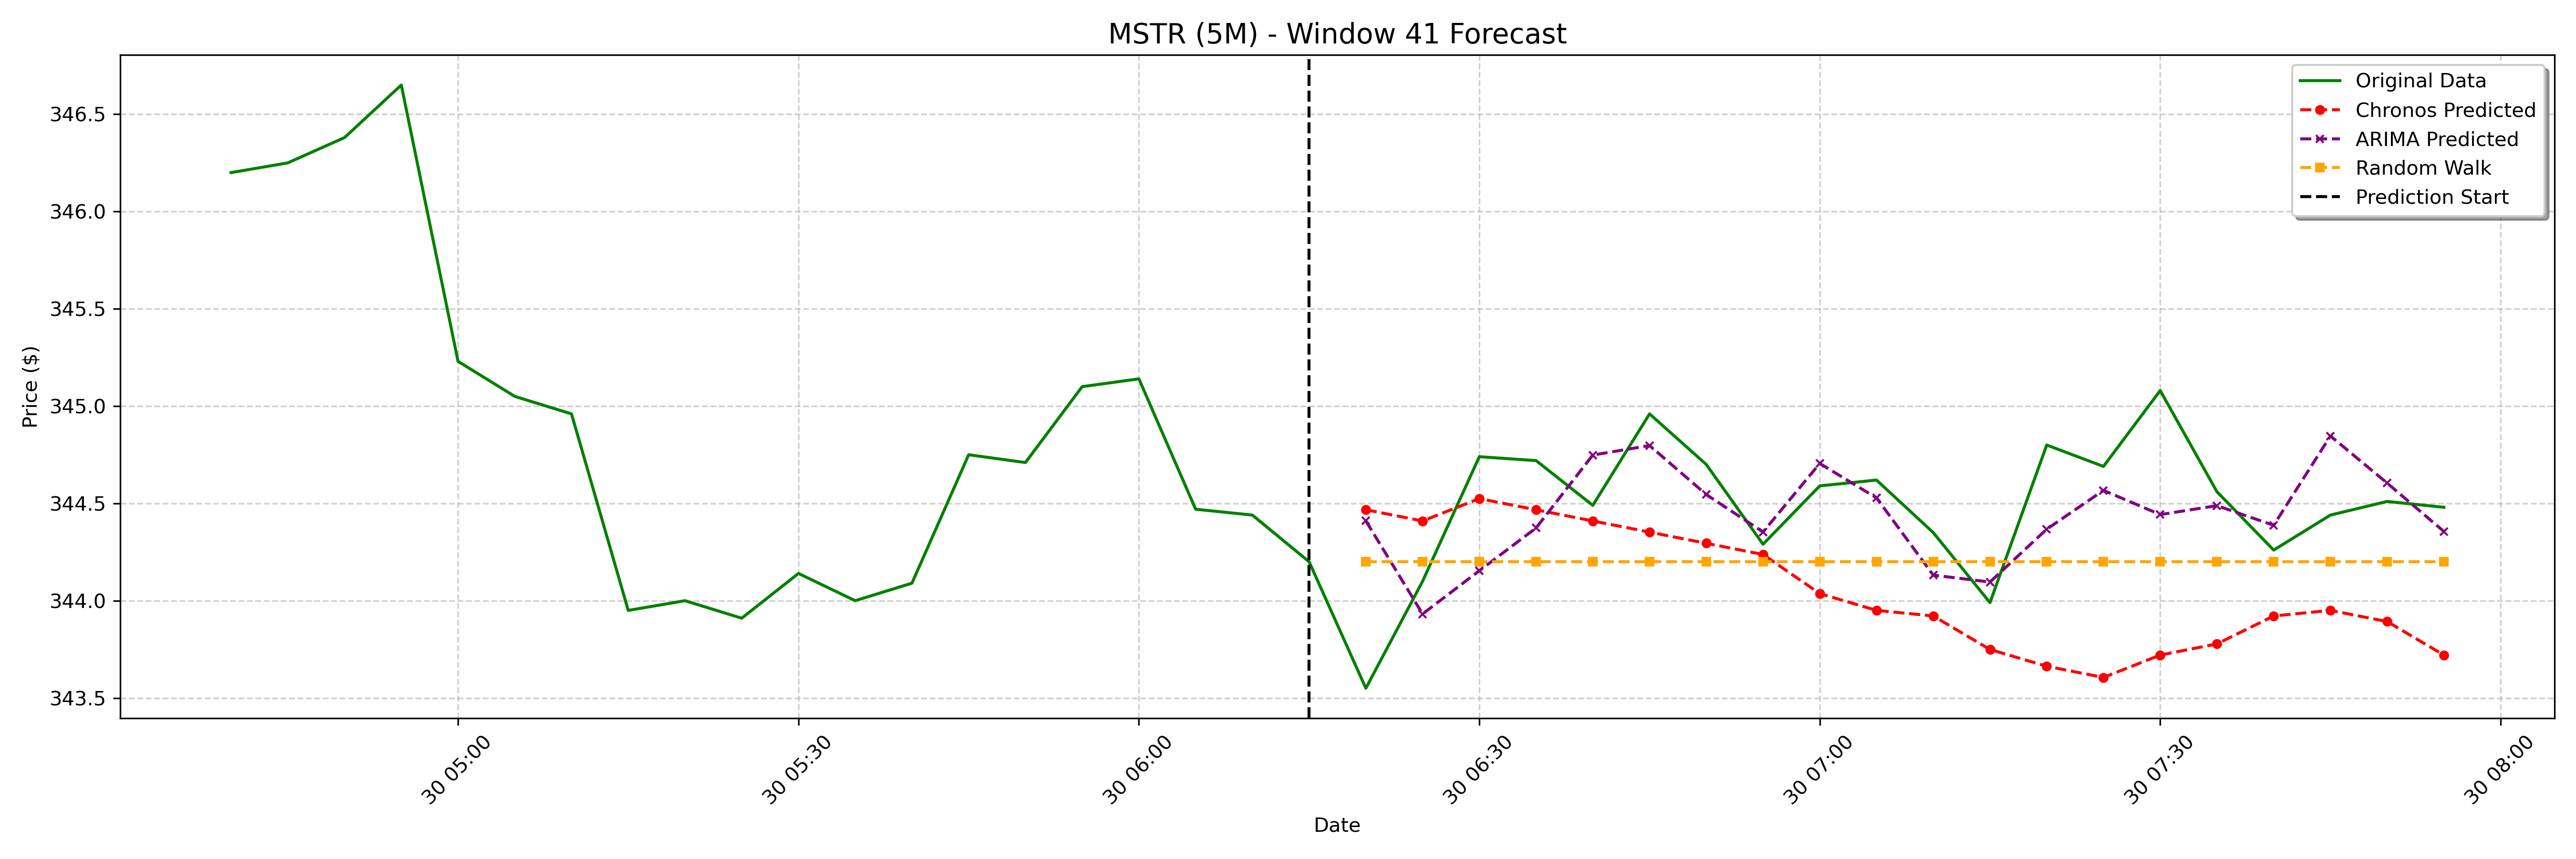

Data behind this chart, as committed beside it:
date, actual, chronos_forecast, arima_forecast, random_walk_forecast
2025-01-30 06:20:00-05:00, 343.6, 344.5, 344.4, 344.2
2025-01-30 06:25:00-05:00, 344.1, 344.4, 343.9, 344.2
2025-01-30 06:30:00-05:00, 344.7, 344.5, 344.2, 344.2
2025-01-30 06:35:00-05:00, 344.7, 344.5, 344.4, 344.2
2025-01-30 06:40:00-05:00, 344.5, 344.4, 344.7, 344.2
2025-01-30 06:45:00-05:00, 345, 344.4, 344.8, 344.2
2025-01-30 06:50:00-05:00, 344.7, 344.3, 344.5, 344.2
2025-01-30 06:55:00-05:00, 344.3, 344.2, 344.4, 344.2
2025-01-30 07:00:00-05:00, 344.6, 344, 344.7, 344.2
2025-01-30 07:05:00-05:00, 344.6, 344, 344.5, 344.2
2025-01-30 07:10:00-05:00, 344.4, 343.9, 344.1, 344.2
2025-01-30 07:15:00-05:00, 344, 343.7, 344.1, 344.2
2025-01-30 07:20:00-05:00, 344.8, 343.7, 344.4, 344.2
2025-01-30 07:25:00-05:00, 344.7, 343.6, 344.6, 344.2
2025-01-30 07:30:00-05:00, 345.1, 343.7, 344.4, 344.2
2025-01-30 07:35:00-05:00, 344.6, 343.8, 344.5, 344.2
2025-01-30 07:40:00-05:00, 344.3, 343.9, 344.4, 344.2
2025-01-30 07:45:00-05:00, 344.4, 344, 344.8, 344.2
2025-01-30 07:50:00-05:00, 344.5, 343.9, 344.6, 344.2
2025-01-30 07:55:00-05:00, 344.5, 343.7, 344.4, 344.2
